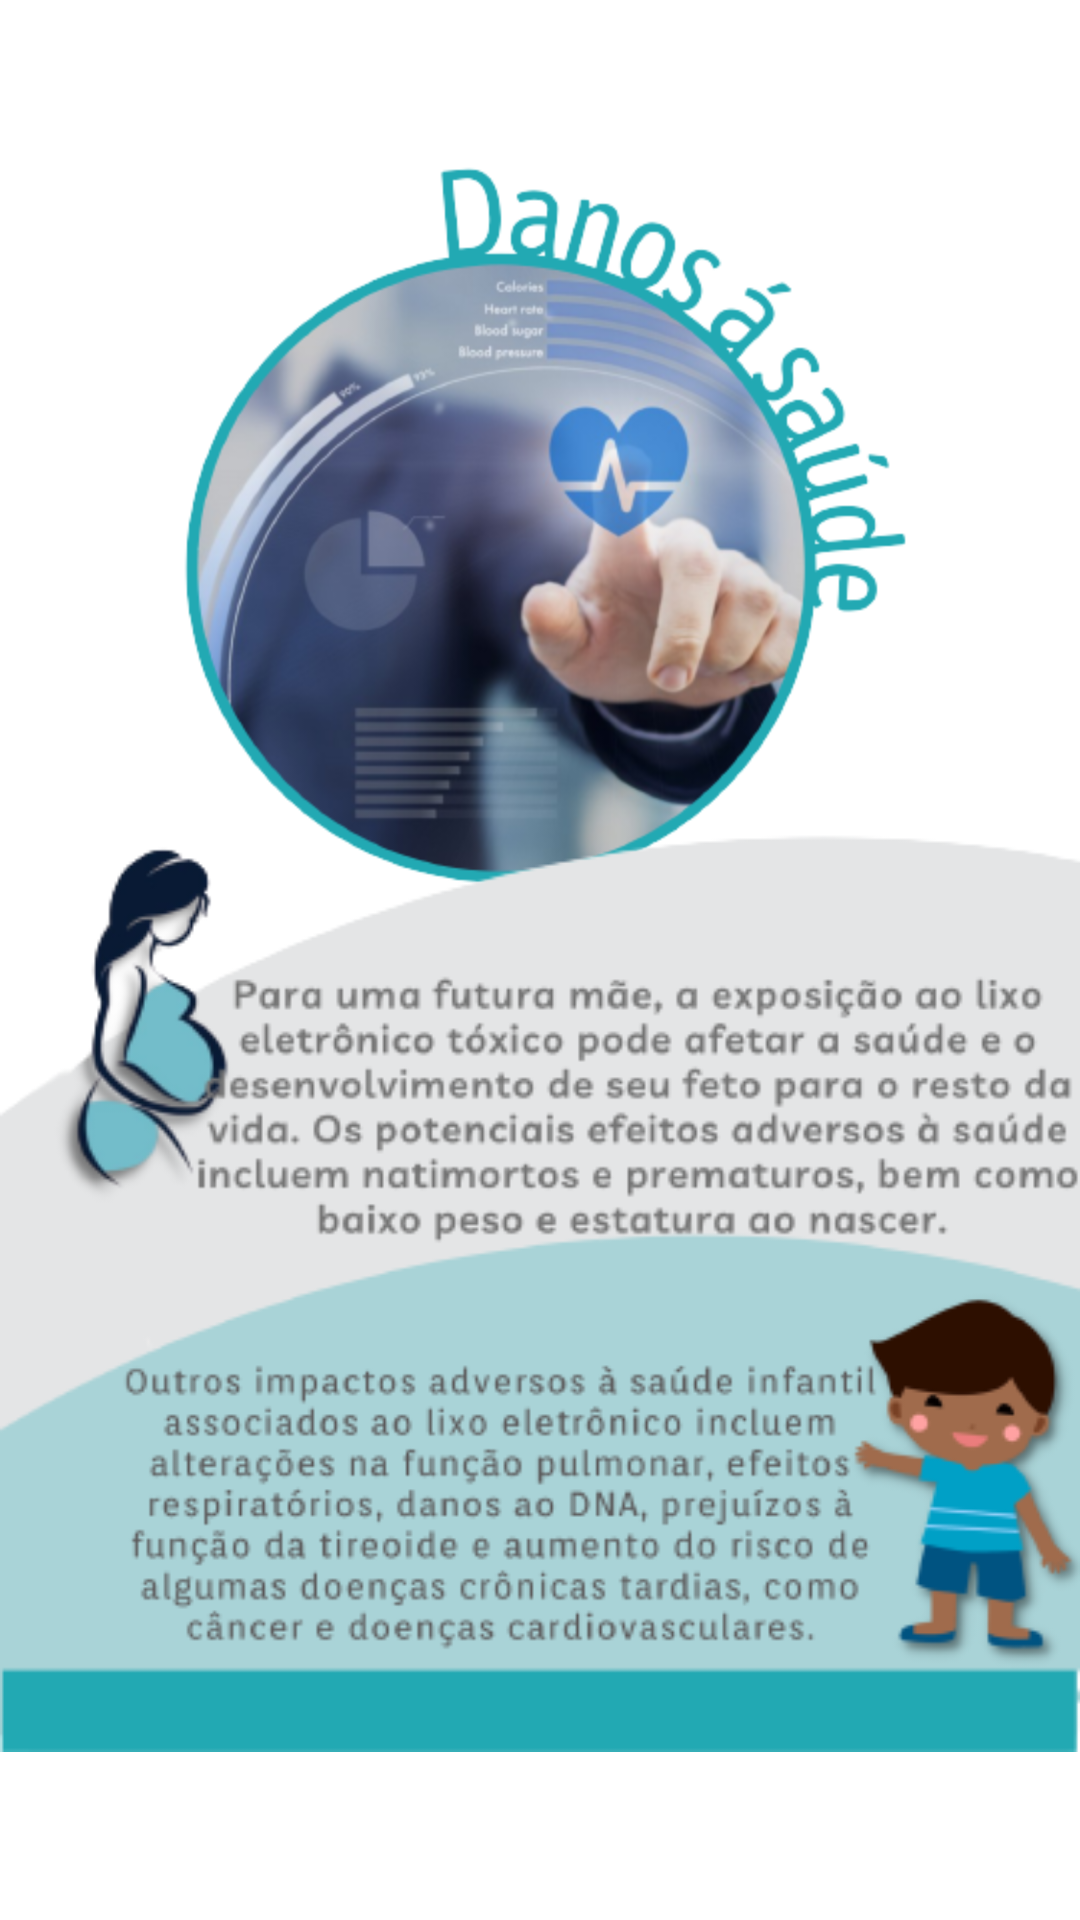

The Android layout XML behind this screen, and the referenced resources:
<!-- AndroidManifest.xml: application theme Theme.DescarTech -->
<!-- res/layout/activity_saude.xml -->
<?xml version="1.0" encoding="utf-8"?>
<androidx.constraintlayout.widget.ConstraintLayout xmlns:android="http://schemas.android.com/apk/res/android"
    xmlns:app="http://schemas.android.com/apk/res-auto"
    xmlns:tools="http://schemas.android.com/tools"
    android:layout_width="match_parent"
    android:layout_height="match_parent">

    <ImageView
        android:id="@+id/backgroud"
        android:layout_width="match_parent"
        android:layout_height="match_parent"
        app:srcCompat="@color/white"
        app:layout_constraintBottom_toBottomOf="parent"
        app:layout_constraintEnd_toEndOf="parent"
        app:layout_constraintStart_toStartOf="parent"
        app:layout_constraintTop_toTopOf="parent"  />

    <ImageView
        android:id="@+id/imageView2"
        android:layout_width="match_parent"
        android:layout_height="match_parent"
        android:layout_marginBottom="196dp"
        app:layout_constraintBottom_toBottomOf="parent"
        app:layout_constraintEnd_toEndOf="parent"
        app:layout_constraintHorizontal_bias="1.0"
        app:layout_constraintStart_toStartOf="parent"
        app:srcCompat="@drawable/danossaude" />

    <ImageView
        android:id="@+id/imageView3"
        android:layout_width="match_parent"
        android:layout_height="744dp"
        android:layout_marginBottom="4dp"
        app:layout_constraintBottom_toBottomOf="parent"
        app:layout_constraintEnd_toEndOf="parent"
        app:layout_constraintHorizontal_bias="0.0"
        app:layout_constraintStart_toStartOf="parent"
        app:srcCompat="@drawable/danossaude_baixo" />

    <ImageView
        android:id="@+id/setaesqueda"
        android:layout_width="33dp"
        android:layout_height="wrap_content"
        android:layout_marginBottom="572dp"
        app:layout_constraintBottom_toBottomOf="parent"
        app:layout_constraintEnd_toEndOf="parent"
        app:layout_constraintHorizontal_bias="0.042"
        app:layout_constraintStart_toStartOf="parent"
        app:srcCompat="@drawable/setaesquerda" />


</androidx.constraintlayout.widget.ConstraintLayout>
<!-- resources referenced by this layout -->
<resources>
  <color name="white">#FFFFFFFF</color>
  <!-- drawable danossaude: png bitmap (drawable-v24, 140417 bytes) -->
  <!-- drawable danossaude_baixo: png bitmap (drawable-v24, 78172 bytes) -->
  <!-- drawable setaesquerda: png bitmap (drawable-v24, 8459 bytes) -->
  <style name="Theme.DescarTech" parent="Theme.MaterialComponents.DayNight.DarkActionBar">
          
          <item name="colorPrimary">@color/purple_500</item>
          <item name="colorPrimaryVariant">@color/purple_700</item>
          <item name="colorOnPrimary">@color/white</item>
          
          <item name="colorSecondary">@color/teal_200</item>
          <item name="colorSecondaryVariant">@color/teal_700</item>
          <item name="colorOnSecondary">@color/black</item>
          
          <item name="android:statusBarColor">?attr/colorPrimaryVariant</item>
          
      </style>
  <color name="purple_500">#FF6200EE</color>
  <color name="purple_700">#FF3700B3</color>
  <color name="teal_200">#FF03DAC5</color>
  <color name="teal_700">#FF018786</color>
  <color name="black">#FF000000</color>
</resources>
